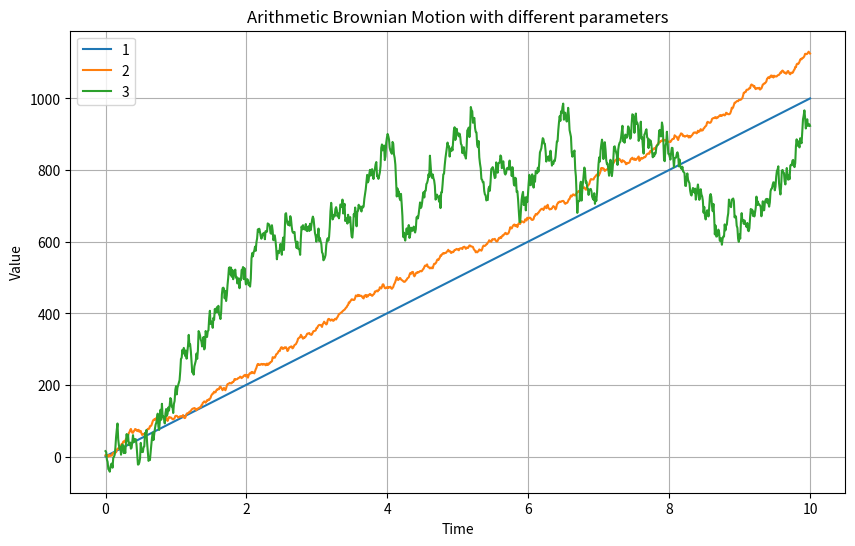

Python code for this plot:
#!/usr/bin/env python3

import numpy as np
import matplotlib.pyplot as plt

def brownian_motion(timesteps, dt):
    """Generate a 1D Brownian motion, this is the simple bachelier model with no drift."""
    t = np.linspace(0.0, 10.0, timesteps)
    W = np.cumsum(np.random.randn(timesteps))
    return t, W

def brownian_motion_var_and_drift(timesteps, dt, var, drift):
    """Generate a 1D Brownian with drift and instantaneous variance"""
    t = np.linspace(0.0, 10.0, timesteps)
    W = np.cumsum(drift*dt + var*np.random.randn(timesteps))
    return t, W

# Parameters
timesteps = 1000  # Number of time steps
dt = 0.01         # Time step size

# Generate three instances of Brownian motion
t1, W1 = brownian_motion_var_and_drift(timesteps, dt, 0, 100)
t2, W2 = brownian_motion_var_and_drift(timesteps, dt, 3, 100)
t3, W3 = brownian_motion_var_and_drift(timesteps, dt, 20, 100)

# Plot the Brownian motion
plt.figure(figsize=(10, 6))
plt.plot(t1, W1, label='1')
plt.plot(t2, W2, label='2')
plt.plot(t3, W3, label='3')
#plt.plot(t1, 0.2 * np.ones(timesteps), label="A")
# Customize the plot
plt.title('Arithmetic Brownian Motion with different parameters')
plt.xlabel('Time')
plt.ylabel('Value')
plt.legend()
plt.grid(True)
plt.show()
